Dataset: rgb (GitHub, 10srav/solar-panel-fault-detection-platform). Classes: bird dropping, clean, dusty, electrical damage, physical damage, snow covered.

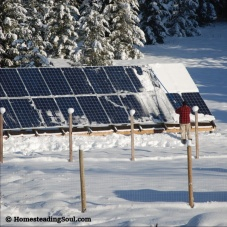
Label: snow covered

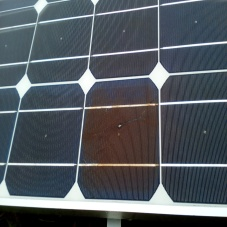
Label: electrical damage

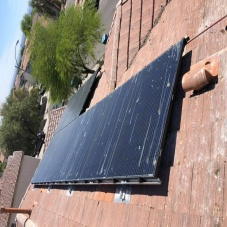
Label: bird dropping

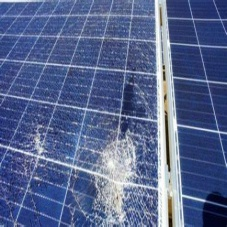
Label: physical damage

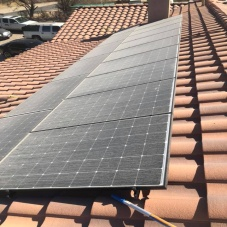
Label: dusty

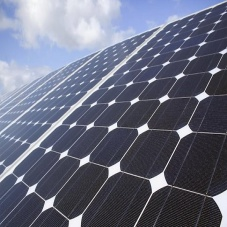
Label: clean
